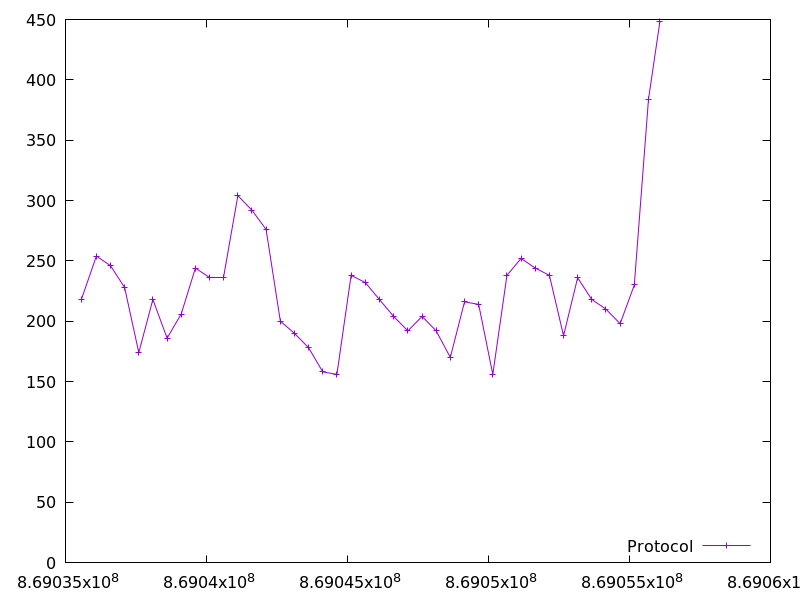

Values plotted in this chart, from the file beside it:
869035561.5316069, 218.0
869036096, 254.0
869036596, 246.0
869037096, 228.0
869037599, 174.0
869038098, 218.0
869038602, 186.0
869039104, 206.0
869039607, 244.0
869040108, 236.0
869040612, 236.0
869041112, 304.0
869041612, 292.0
869042114, 276.0
869042618, 200.0
869043119, 190.0
869043621, 178.0
869044122, 158.0
869044624, 156.0
869045129, 238.0
869045634, 232.0
869046133, 218.0
869046636, 204.0
869047140, 192.0
869047645, 204.0
869048147, 192.0
869048647, 170.0
869049151, 216.0
869049651, 214.0
869050153, 156.0
869050655, 238.0
869051155, 252.0
869051659, 244.0
869052160, 238.0
869052662, 188.0
869053163, 236.0
869053663, 218.0
869054165, 210.0
869054670, 198.0
869055172, 230.0
869055676, 384.0
869056077, 448.0
